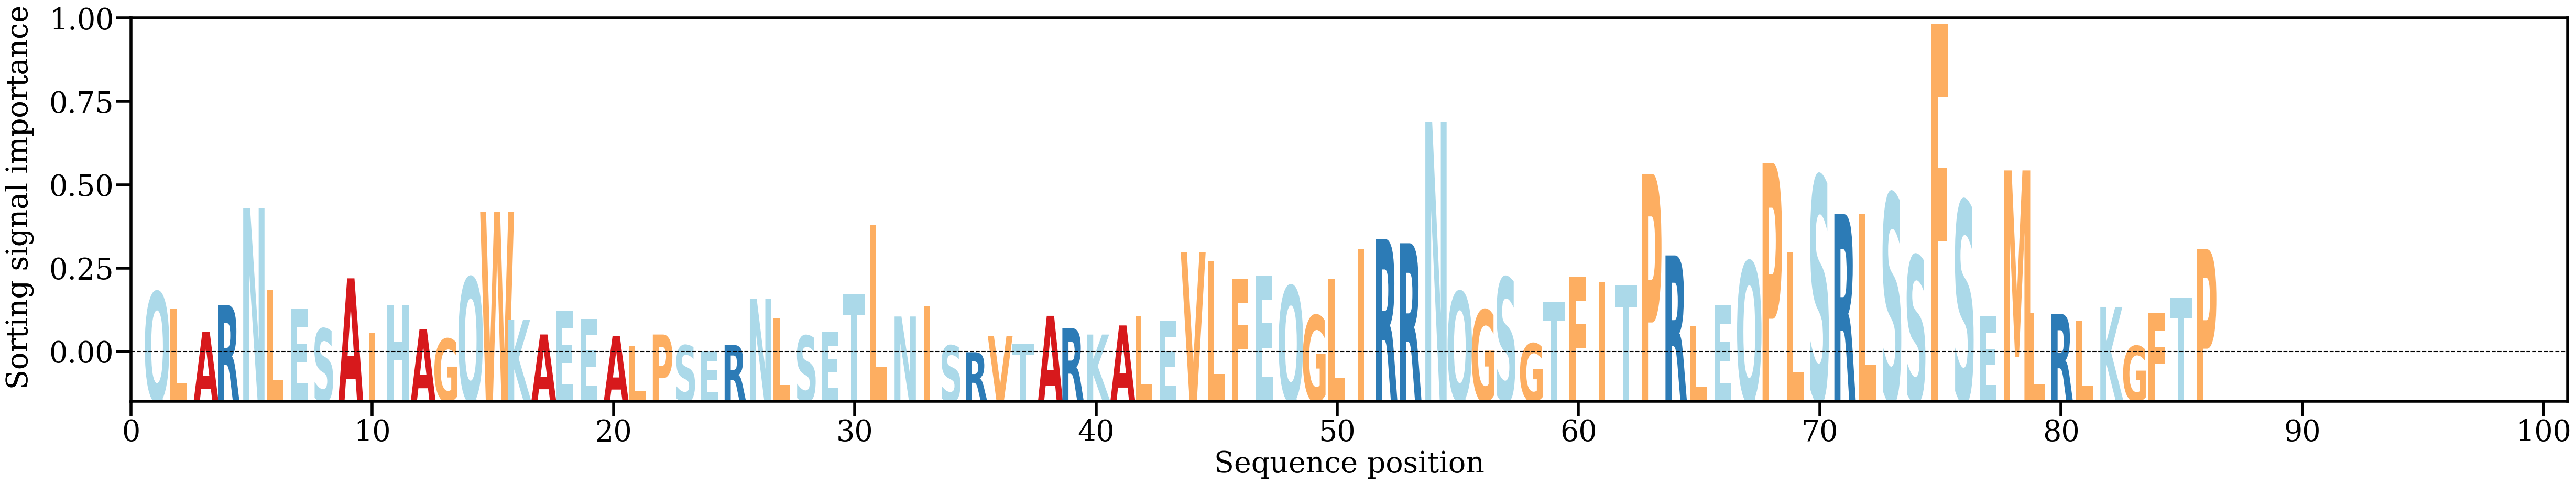

Data behind this chart, as committed beside it:
AA, Alpha
Q, [0.01074042]
L, [0.00775595]
A, [0.00376864]
R, [0.00844255]
N, [0.0254115]
L, [0.01114468]
E, [0.00772157]
S, [0.00431088]
A, [0.01311513]
I, [0.00349138]
H, [0.00851887]
A, [0.00425157]
G, [0.00254364]
Q, [0.01326774]
W, [0.02477923]
K, [0.0058504]
A, [0.00329951]
E, [0.00740872]
E, [0.005995]
A, [0.00298938]
L, [0.00125321]
P, [0.00329256]
S, [0.00139889]
E, [0.0004147]
R, [0.00146821]
N, [0.00955988]
L, [0.00612391]
S, [0.00307839]
E, [0.00367859]
T, [0.01033858]
L, [0.02235925]
N, [0.00643813]
I, [0.0082103]
S, [0.00136427]
R, [0.00019872]
V, [0.00305912]
T, [0.00161497]
A, [0.00655957]
R, [0.00441744]
K, [0.00328556]
A, [0.00487836]
L, [0.00658399]
E, [0.0056811]
V, [0.01765468]
L, [0.01610034]
F, [0.01307545]
E, [0.01363526]
Q, [0.01177908]
G, [0.00662788]
L, [0.01304005]
I, [0.01823293]
R, [0.01997609]
R, [0.01924881]
N, [0.0404527]
Q, [0.0107648]
G, [0.00757651]
S, [0.01323881]
G, [0.00172788]
T, [0.00902271]
F, [0.01344119]
... 26 more rows
